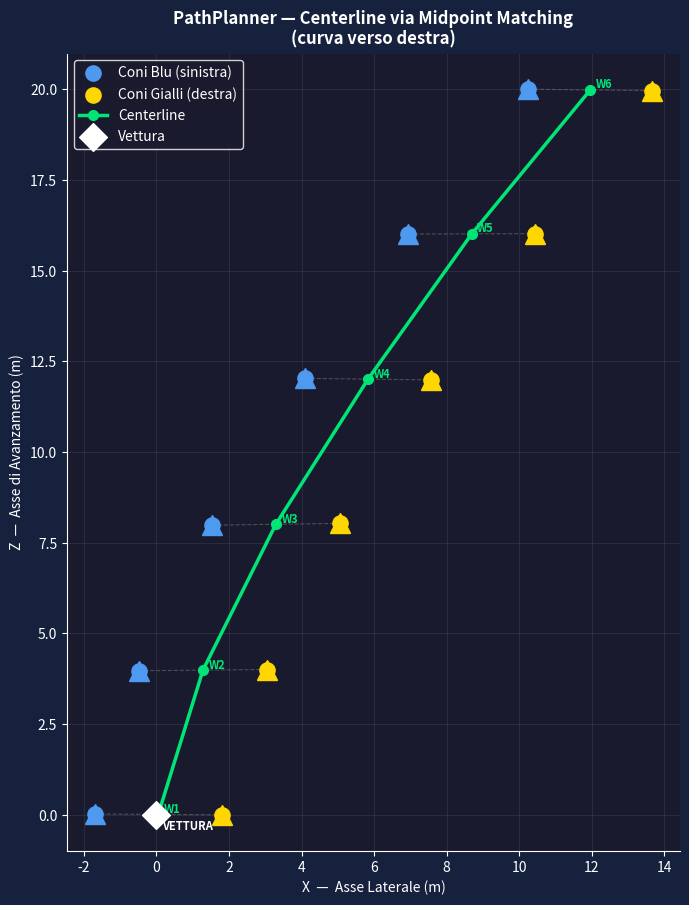

Python code for this plot:
"""
=============================================================================
 Modulo di Path Planning - Calcolo Centerline
 Pipeline di Pianificazione per Formula Student Driverless
=============================================================================

 Scopo:
   A partire dalle posizioni dei coni blu (sinistra) e gialli (destra)
   fornite dal modulo di percezione, calcola la traiettoria ideale (centerline)
   come sequenza di punti medi tra le coppie di coni opposte.

 Algoritmo - Midpoint Matching:
   Per ogni cono blu, si trova il cono giallo euclideamente più vicino.
   Il punto medio della coppia (blu, giallo) è un punto della centerline.
   La lista risultante viene ordinata per Z crescente (dal più vicino
   alla vettura al più lontano) per formare un percorso sequenziale.

 Sistema di Riferimento (convenzione FSDS):
   X = asse laterale   (positivo a destra)
   Z = asse di avanzamento (positivo in avanti, davanti alla vettura)

 Dipendenze:
   - numpy
   - matplotlib (solo per il blocco di test)

 Uso:
   from perception.path_planner import PathPlanner
   planner = PathPlanner()
   centerline = planner.compute_centerline(blue_cones, yellow_cones)
=============================================================================
"""

import numpy as np
import math
from typing import List, Tuple


# Tipo alias per leggibilità
Cone  = Tuple[float, float]   # (x, z)
Point = Tuple[float, float]   # (x, z)


# =============================================================================
# CLASSE PRINCIPALE: PathPlanner
# =============================================================================

class PathPlanner:
    """
    Calcola la centerline ideale di un tracciato Formula Student
    a partire dalle posizioni dei coni di delimitazione rilevati.

    La centerline è la sequenza di punti medi tra ogni coppia
    (cono blu, cono giallo più vicino), ordinata per Z crescente.
    """

    # -------------------------------------------------------------------------

    @staticmethod
    def _distanza_euclidea(p1: Cone, p2: Cone) -> float:
        """
        Calcola la distanza euclidea tra due punti 2D.

        Args:
            p1: Primo punto (x, z).
            p2: Secondo punto (x, z).

        Returns:
            Distanza euclidea in metri.
        """
        return math.sqrt((p1[0] - p2[0]) ** 2 + (p1[1] - p2[1]) ** 2)

    # -------------------------------------------------------------------------

    def compute_centerline(
        self,
        blue_cones: List[Cone],
        yellow_cones: List[Cone]
    ) -> List[Point]:
        """
        Calcola la centerline tramite algoritmo Midpoint Matching.

        Algoritmo:
          1. Per ogni cono blu, cerca il cono giallo euclideamente più vicino.
          2. Calcola il punto medio della coppia (blu, giallo).
          3. Aggiunge il midpoint alla lista centerline.
          4. Ordina la centerline per Z crescente (vicino → lontano).

        NOTA: Un cono giallo può essere abbinato a più coni blu
        (non c'è esclusione reciproca). In contesti con coni molto densi
        si può applicare un matching esclusivo (Hungarian algorithm),
        ma per FS il Nearest-Neighbor è generalmente sufficiente.

        Args:
            blue_cones:   Lista di (x, z) dei coni blu   (delimitazione sinistra).
            yellow_cones: Lista di (x, z) dei coni gialli (delimitazione destra).

        Returns:
            Lista di punti (x, z) che formano la centerline,
            ordinati per Z crescente. Lista vuota se l'input è insufficiente.
        """

        # Controllo dati minimi: servono almeno un cono per lato
        if not blue_cones or not yellow_cones:
            print("[WARN] compute_centerline: lista coni vuota, centerline non calcolabile.")
            return []

        centerline: List[Point] = []

        # ------------------------------------------------------------------
        # Fase 1 - Midpoint Matching
        # Iteriamo sui coni blu come coni "guida" e cerchiamo il giallo
        # più vicino per ciascuno.
        # ------------------------------------------------------------------
        for cono_blu in blue_cones:

            # Inizializza la ricerca del minimo
            distanza_minima = float('inf')
            cono_giallo_piu_vicino: Cone = yellow_cones[0]

            for cono_giallo in yellow_cones:
                d = self._distanza_euclidea(cono_blu, cono_giallo)
                if d < distanza_minima:
                    distanza_minima = d
                    cono_giallo_piu_vicino = cono_giallo

            # ------------------------------------------------------------------
            # Fase 2 - Calcolo del Midpoint
            # Il punto medio tra il cono blu e il cono giallo abbinato
            # è il punto ideale della traiettoria a quella profondità.
            # ------------------------------------------------------------------
            mid_x = (cono_blu[0] + cono_giallo_piu_vicino[0]) / 2.0
            mid_z = (cono_blu[1] + cono_giallo_piu_vicino[1]) / 2.0

            centerline.append((mid_x, mid_z))

        # ------------------------------------------------------------------
        # Fase 3 - Ordinamento per Z crescente
        # Ordiniamo i punti della centerline dal più vicino (Z piccola)
        # al più lontano (Z grande) rispetto alla vettura.
        # Questo garantisce che il controller riceva una sequenza di
        # waypoint nell'ordine corretto da seguire.
        # ------------------------------------------------------------------
        centerline.sort(key=lambda punto: punto[1])

        return centerline


# =============================================================================
# BLOCCO DI TEST E VISUALIZZAZIONE
# =============================================================================

if __name__ == '__main__':
    import matplotlib.pyplot as plt
    import matplotlib.patches as mpatches

    print("=" * 60)
    print("  TEST: PathPlanner - Calcolo e Visualizzazione Centerline")
    print("=" * 60)

    # ------------------------------------------------------------------
    # Generazione dati finti: simulazione di una curva verso destra
    #
    # Il tracciato curva dolcemente verso destra all'aumentare di Z.
    # I coni blu sono a sinistra (X negativo), i gialli a destra (X positivo).
    # Lo spostamento laterale dei coni cresce con Z per simulare la curva.
    # ------------------------------------------------------------------

    # Parametri del tracciato sintetico
    n_coni      = 6       # coppie di coni
    larghezza   = 3.5     # larghezza del tracciato in metri (tipica FS)
    passo_z     = 4.0     # distanza tra coppie successive sull'asse Z (metri)
    curvatura   = 0.18    # quanto curva il tracciato per ogni metro di Z

    blue_cones:   List[Cone] = []
    yellow_cones: List[Cone] = []

    for i in range(n_coni):
        z = i * passo_z  # profondità del cono i-esimo

        # Lo spostamento laterale del centro del tracciato aumenta con Z
        # simulando una curva verso destra (centro si sposta a destra = +X)
        centro_x = curvatura * z ** 1.4

        # I coni blu sono a sinistra del centro, i gialli a destra
        x_blu    = centro_x - larghezza / 2.0
        x_giallo = centro_x + larghezza / 2.0

        # Aggiunge un piccolo rumore per rendere il test più realistico
        rumore = 0.08
        x_blu    += np.random.uniform(-rumore, rumore)
        x_giallo += np.random.uniform(-rumore, rumore)
        z_con_rumore_blu    = z + np.random.uniform(-rumore / 2, rumore / 2)
        z_con_rumore_giallo = z + np.random.uniform(-rumore / 2, rumore / 2)

        blue_cones.append((x_blu, z_con_rumore_blu))
        yellow_cones.append((x_giallo, z_con_rumore_giallo))

    print(f"\n  Coni Blu    ({len(blue_cones)} totali):")
    for c in blue_cones:
        print(f"    x={c[0]:+.2f}  z={c[1]:.2f}")

    print(f"\n  Coni Gialli ({len(yellow_cones)} totali):")
    for c in yellow_cones:
        print(f"    x={c[0]:+.2f}  z={c[1]:.2f}")

    # ------------------------------------------------------------------
    # Calcolo Centerline
    # ------------------------------------------------------------------
    planner = PathPlanner()
    centerline = planner.compute_centerline(blue_cones, yellow_cones)

    print(f"\n  Centerline calcolata ({len(centerline)} waypoint):")
    for i, pt in enumerate(centerline):
        print(f"    Waypoint {i+1}: x={pt[0]:+.2f}  z={pt[1]:.2f}")

    # ------------------------------------------------------------------
    # Verifica di base
    # ------------------------------------------------------------------
    assert len(centerline) == len(blue_cones), \
        "ERRORE: il numero di waypoint deve essere uguale al numero di coni blu!"
    print("\n  [OK] Numero di waypoint corretto.")

    # Verifica che tutti i waypoint siano ordinati per Z crescente
    zs = [pt[1] for pt in centerline]
    assert zs == sorted(zs), "ERRORE: la centerline non è ordinata per Z crescente!"
    print("  [OK] Centerline ordinata correttamente per Z crescente.")

    # ------------------------------------------------------------------
    # Visualizzazione Matplotlib
    # ------------------------------------------------------------------
    fig, ax = plt.subplots(figsize=(7, 10))
    ax.set_facecolor('#1a1a2e')
    fig.patch.set_facecolor('#16213e')

    # Scatter: coni blu
    bx = [c[0] for c in blue_cones]
    bz = [c[1] for c in blue_cones]
    ax.scatter(bx, bz, color='#4e9af1', s=120, zorder=5, label='Coni Blu (sinistra)')

    # Scatter: coni gialli
    yx = [c[0] for c in yellow_cones]
    yz = [c[1] for c in yellow_cones]
    ax.scatter(yx, yz, color='#ffd700', s=120, zorder=5, label='Coni Gialli (destra)')

    # Icone triangolo per i coni (stile più realistico)
    for x, z in blue_cones:
        ax.plot(x, z, marker='^', markersize=14, color='#4e9af1', zorder=4)
    for x, z in yellow_cones:
        ax.plot(x, z, marker='^', markersize=14, color='#ffd700', zorder=4)

    # Linee tratteggiate che mostrano le coppie abbinate (blu → giallo)
    for i, cono_blu in enumerate(blue_cones):
        # Trova il giallo più vicino (stessa logica del planner)
        giallo_vicino = min(yellow_cones, key=lambda g: PathPlanner._distanza_euclidea(cono_blu, g))
        ax.plot(
            [cono_blu[0], giallo_vicino[0]],
            [cono_blu[1], giallo_vicino[1]],
            color='gray', linestyle='--', linewidth=0.8, alpha=0.5, zorder=3
        )

    # Plot: centerline
    cx = [pt[0] for pt in centerline]
    cz = [pt[1] for pt in centerline]
    ax.plot(cx, cz, color='#00e676', linewidth=2.5, marker='o',
            markersize=7, zorder=6, label='Centerline')

    # Waypoint numerati
    for i, (x, z) in enumerate(centerline):
        ax.annotate(
            f'W{i+1}',
            xy=(x, z), xytext=(x + 0.15, z + 0.05),
            color='#00e676', fontsize=8, fontweight='bold'
        )

    # Posizione della vettura all'origine
    ax.scatter([0], [0], color='white', s=200, marker='D', zorder=7, label='Vettura')
    ax.annotate('VETTURA', xy=(0, 0), xytext=(0.15, -0.4),
                color='white', fontsize=8, fontweight='bold')

    # Etichette e stile
    ax.set_xlabel('X  —  Asse Laterale (m)', color='white')
    ax.set_ylabel('Z  —  Asse di Avanzamento (m)', color='white')
    ax.set_title('PathPlanner — Centerline via Midpoint Matching\n(curva verso destra)',
                 color='white', fontsize=12, fontweight='bold')
    ax.tick_params(colors='white')
    ax.spines['bottom'].set_color('white')
    ax.spines['left'].set_color('white')
    ax.spines['top'].set_color('#16213e')
    ax.spines['right'].set_color('#16213e')
    ax.legend(loc='upper left', facecolor='#1a1a2e', edgecolor='white', labelcolor='white')
    ax.set_aspect('equal', adjustable='box')
    ax.grid(True, color='white', alpha=0.08)

    plt.tight_layout()
    print("\n  Grafico generato. Chiudi la finestra per terminare.")
    plt.show()

    print("Test completato con successo!")
